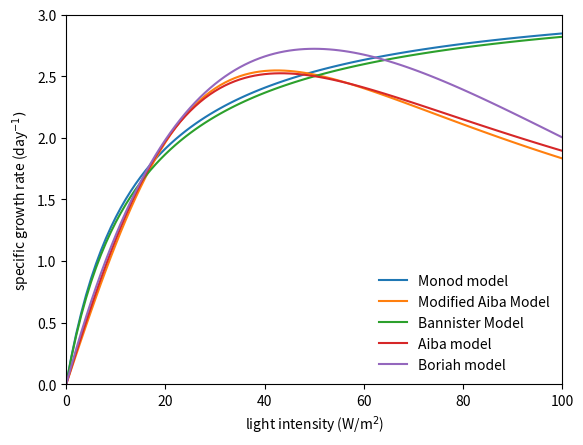

The script that saved this image: (Note: this script raises an exception after producing the figure.)
#author: Riley Doyle
#date: 8/7/20
#file: specific_growth
#status: WORKING

import numpy as np
from scipy.integrate import odeint
import matplotlib.pyplot as plt
#spirulina platensis

#monod model 
umax = 3.2424
Ki = 13.9136
Iin = 0
Iend = 101
delI = 1
Isteps = np.arange(Iin, Iend, delI)
I = Isteps
u = ((umax)) * (I/(I + Ki))

#modified aiba model
K1 = (200.1/24)
K2 = (0.1110/24)
u2 = (I)/(K1 + K2*(I**2))

#Bannister model
m = 0.9868 
K1 = 14.4256
u3 = (umax*I)/((K1**m + I**m)**(1/m))

#aiba model
K1 = 182.6
K2 = 0.0975
umax = 0.9923*24
u4 = (umax*I)/(K1 + I + K2*(I**2))

#open pond
umax = 3.2424
Is = 50
T = 25
K = 0.007
Topt = 20
f = I/Is*np.exp(1-I/Is)
h = np.exp(-K*(T-Topt)**2)
u5 = umax*f*h

plt.figure()
plt.plot(I, u)
plt.plot(I, u2)
plt.plot (I, u3)
plt.plot(I, u4)
plt.plot (I, u5)
plt.xlabel('light intensity (W/m$^2$)')
plt.ylabel('specific growth rate (day$^{-1})$')
plt.legend(['Monod model', 'Modified Aiba Model', 'Bannister Model', 'Aiba model', 'Boriah model'], frameon=False)
plt.axis([0, 100, 0, 3])
plt.show()

#Beer Lambert Law
from scipy import integrate
I0 = 186 #W/m2
o = 0.175 #m2/g
X = 50 #g/m3
z = np.arange(0, 0.20, 0.01)
I = I0*np.exp(-o*X*z)
I_int = integrate.cumtrapz(I, z, initial=0)
plt.plot(z, I_int)
plt.xlabel('position (cm)')
plt.ylabel('Light Intensity (W m$^{-2})$')
plt.show()
